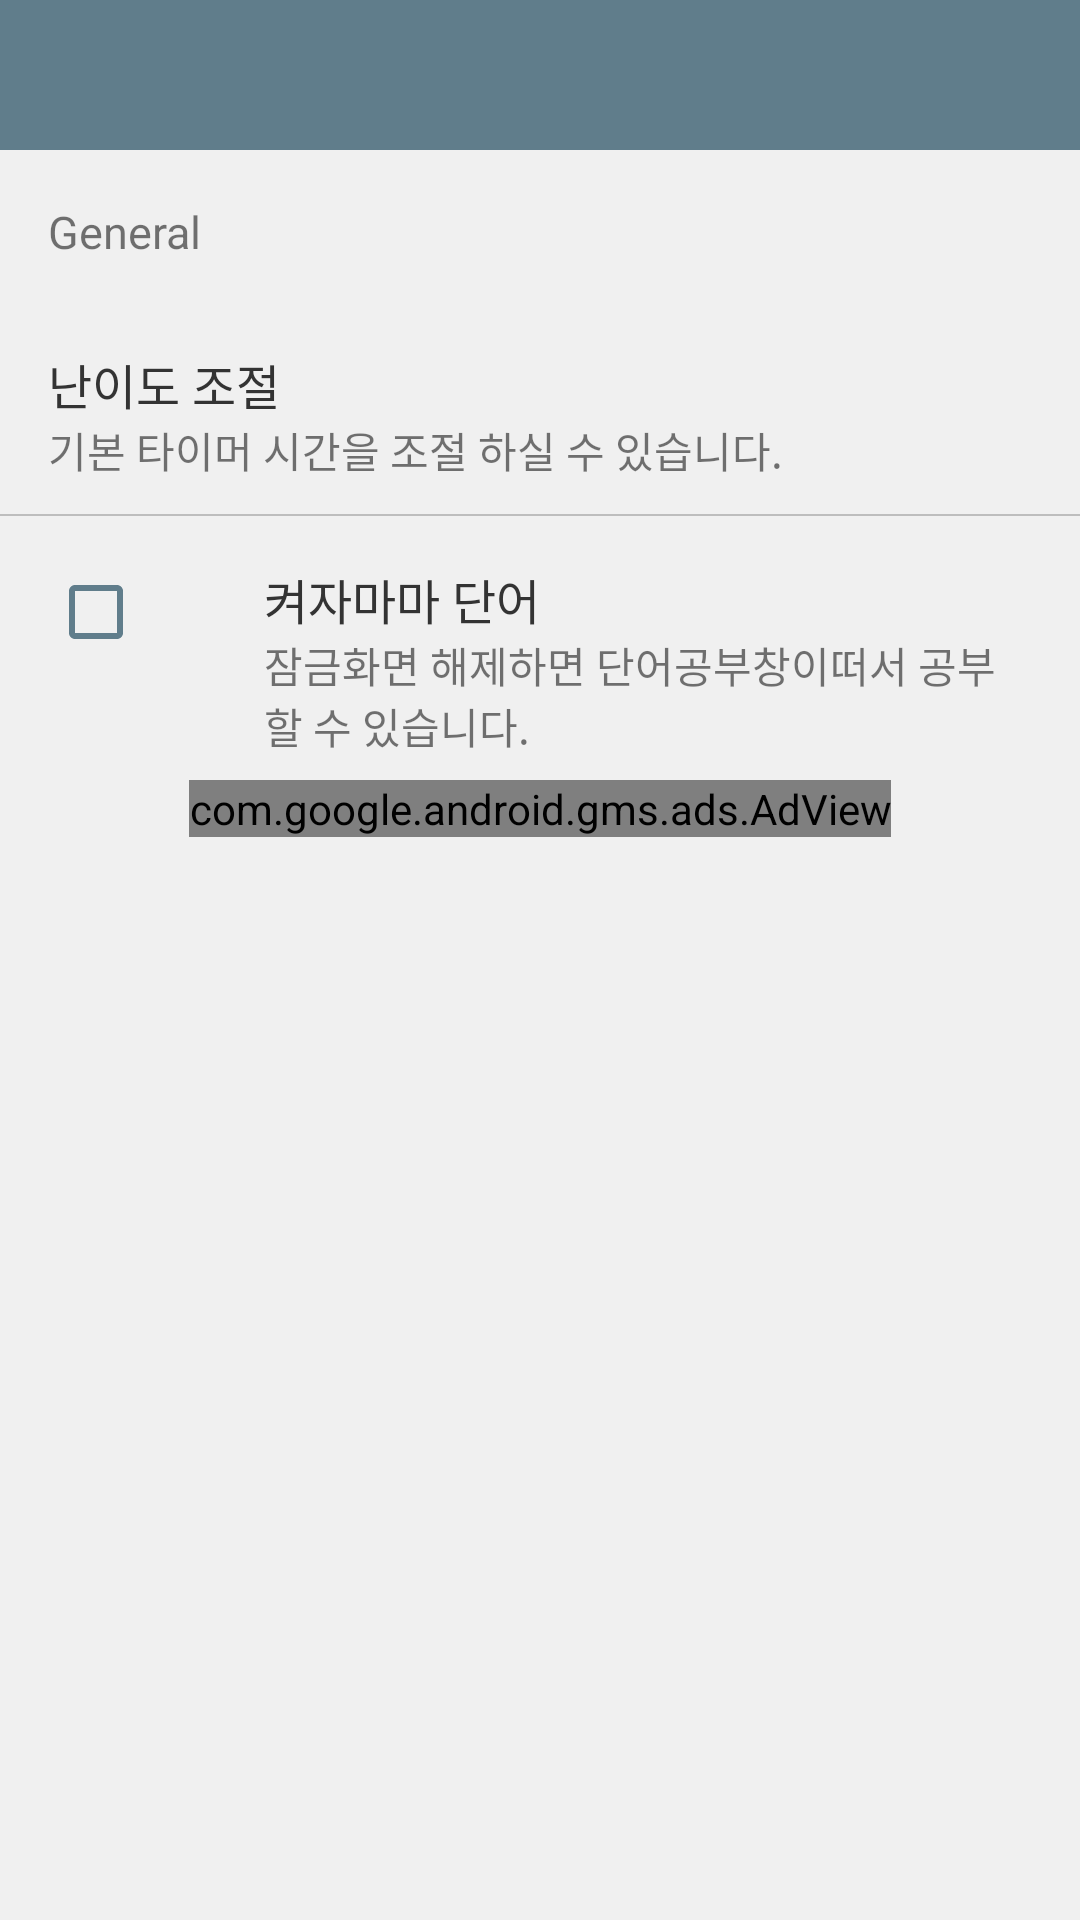

Reconstruct the res/layout file that produces this screen, plus the resources it refers to.
<!-- AndroidManifest.xml: application theme AppTheme -->
<!-- res/layout/activity_setting.xml -->
<android.support.design.widget.CoordinatorLayout xmlns:android="http://schemas.android.com/apk/res/android"
    xmlns:tools="http://schemas.android.com/tools"
    xmlns:ads="http://schemas.android.com/apk/res-auto"
    android:background="#f0f0f0"
    android:layout_width="match_parent"
    android:layout_height="match_parent"
    android:id="@+id/layout_setting"
    tools:context="com.cyber.seyun.sppedjapan.Activity.SettingActivity">
    <LinearLayout
        android:orientation="vertical"
        android:layout_width="match_parent"
        android:layout_height="match_parent">
        <include layout="@layout/toolbar" />
        <TextView
            android:layout_width="match_parent"
            android:text="General"
            android:textSize="15sp"
            android:paddingTop="17dp"
            android:paddingLeft="16dp"
            android:paddingBottom="12dp"
            android:layout_height="wrap_content" />
        <LinearLayout
            android:id="@+id/setting_level"
            android:clickable="true"
            android:orientation="vertical"
            android:layout_width="match_parent"
            android:layout_height="72dp"
            android:paddingTop="17dp"
            android:paddingLeft="16dp">
            <TextView
                android:layout_width="match_parent"
                android:textColor="#333"
                android:textSize="16sp"
                android:text="난이도 조절"
                android:fontFamily="sans-serif"
                android:layout_height="wrap_content" />
            <TextView
                android:layout_width="match_parent"
                android:textSize="14sp"
                android:text="기본 타이머 시간을 조절 하실 수 있습니다."
                android:layout_height="wrap_content"
                android:fontFamily="sans-serif"/>
        </LinearLayout>
        <LinearLayout
            android:layout_width="match_parent"
            android:layout_height="0.8dp"
            android:background="#BDBDBD"/>
        <LinearLayout
            android:layout_width="match_parent"
            android:layout_height="88dp"
            android:orientation="horizontal"
            android:layout_marginRight="5dp"
            android:paddingTop="16dp"
            android:paddingLeft="16dp">
            <android.support.v7.widget.AppCompatCheckBox
                android:theme="@style/MyCheckBox"
                android:id="@+id/setting_screenword_checkbox"
                android:layout_width="72dp"
                android:layout_height="wrap_content"/>
            <LinearLayout
                android:layout_width="match_parent"
                android:layout_height="match_parent"
                android:orientation="vertical">
                <TextView
                    android:textColor="#333"
                    android:layout_width="match_parent"
                    android:layout_height="wrap_content"
                    android:textSize="16sp"
                    android:fontFamily="sans-serif"
                    android:text="켜자마마 단어" />
                <TextView
                    android:layout_marginRight="10dp"
                    android:layout_width="match_parent"
                    android:layout_height="wrap_content"
                    android:textSize="14sp"
                    android:fontFamily="sans-serif"
                    android:text="잠금화면 해제하면 단어공부창이떠서 공부 할 수 있습니다."/>
            </LinearLayout>
        </LinearLayout>
        <com.google.android.gms.ads.AdView
            android:layout_gravity="center"
            android:id="@+id/adView"
            android:layout_width="wrap_content"
            android:layout_height="wrap_content"
            android:layout_alignParentBottom="true"
            android:layout_centerHorizontal="true"
            ads:adSize="BANNER"
            ads:adUnitId="@string/banner_ad_unit_id"></com.google.android.gms.ads.AdView>
    </LinearLayout>
</android.support.design.widget.CoordinatorLayout>
<!-- res/layout/toolbar.xml (included above) -->
<?xml version="1.0" encoding="utf-8"?>
<android.support.v7.widget.Toolbar
    android:id="@+id/toolbar"
    android:layout_width="match_parent"
    android:layout_height="50dp"
    android:background="?attr/colorPrimary"
    xmlns:android="http://schemas.android.com/apk/res/android" />
<!-- resources referenced by this layout -->
<resources>
  <string name="banner_ad_unit_id">ca-app-pub-5443818794847553/1197281821</string>
  <style name="MyCheckBox" parent="AppTheme">
          <item name="colorControlNormal">@color/colorPrimary</item>
      </style>
  <style name="AppTheme" parent="Theme.AppCompat.Light.NoActionBar">
          <item name="colorPrimary">@color/colorPrimary</item>
          <item name="colorPrimaryDark">@color/colorPrimaryDark</item>
          <item name="colorAccent">@color/colorAccent</item>
          <item name="colorControlNormal">@color/white</item>
      </style>
  <color name="colorPrimary">#607D8B</color>
  <color name="colorPrimaryDark">#546E7A</color>
  <color name="colorAccent">#FF4081</color>
  <color name="white">#FFFFFF</color>
</resources>
